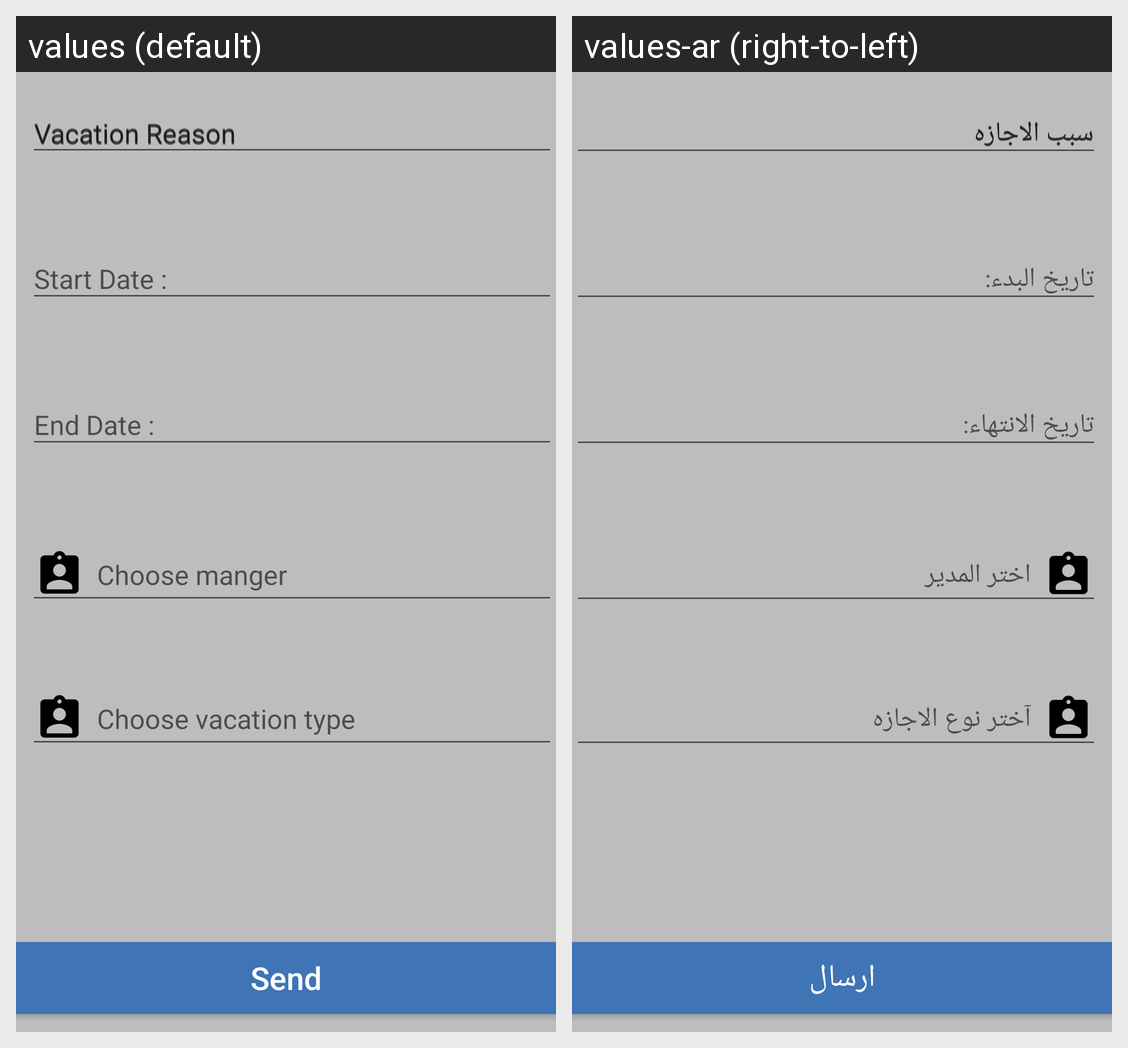

For this localized Android screen grid, give each drawn string resource with its value in every locale shown.
Android screen res/layout/activity_new_vacation.xml rendered under 2 locales, left to right: values (default), values-ar (right-to-left). Device: Nexus 5 (rendered at 1080×1920; each locale shown at half size, 540×960, under a caption strip naming it); theme AppTheme.
Strings drawn on this screen, with the default value and each locale's value (text and hints the layout hard-codes, and strings that could not be matched under every locale, appear in the picture but are not listed):

vacation_reason
  values: Vacation Reason
  values-ar: سبب الاجازه

start_date
  values: Start Date : 
  values-ar: تاريخ البدء: 

end_date
  values: End Date : 
  values-ar: تاريخ الانتهاء: 

choose_manger
  values: Choose manger
  values-ar: اختر المدير

choose_vacation_type
  values: Choose vacation type
  values-ar: آختر نوع الاجازه

send
  values: Send
  values-ar: ارسال
